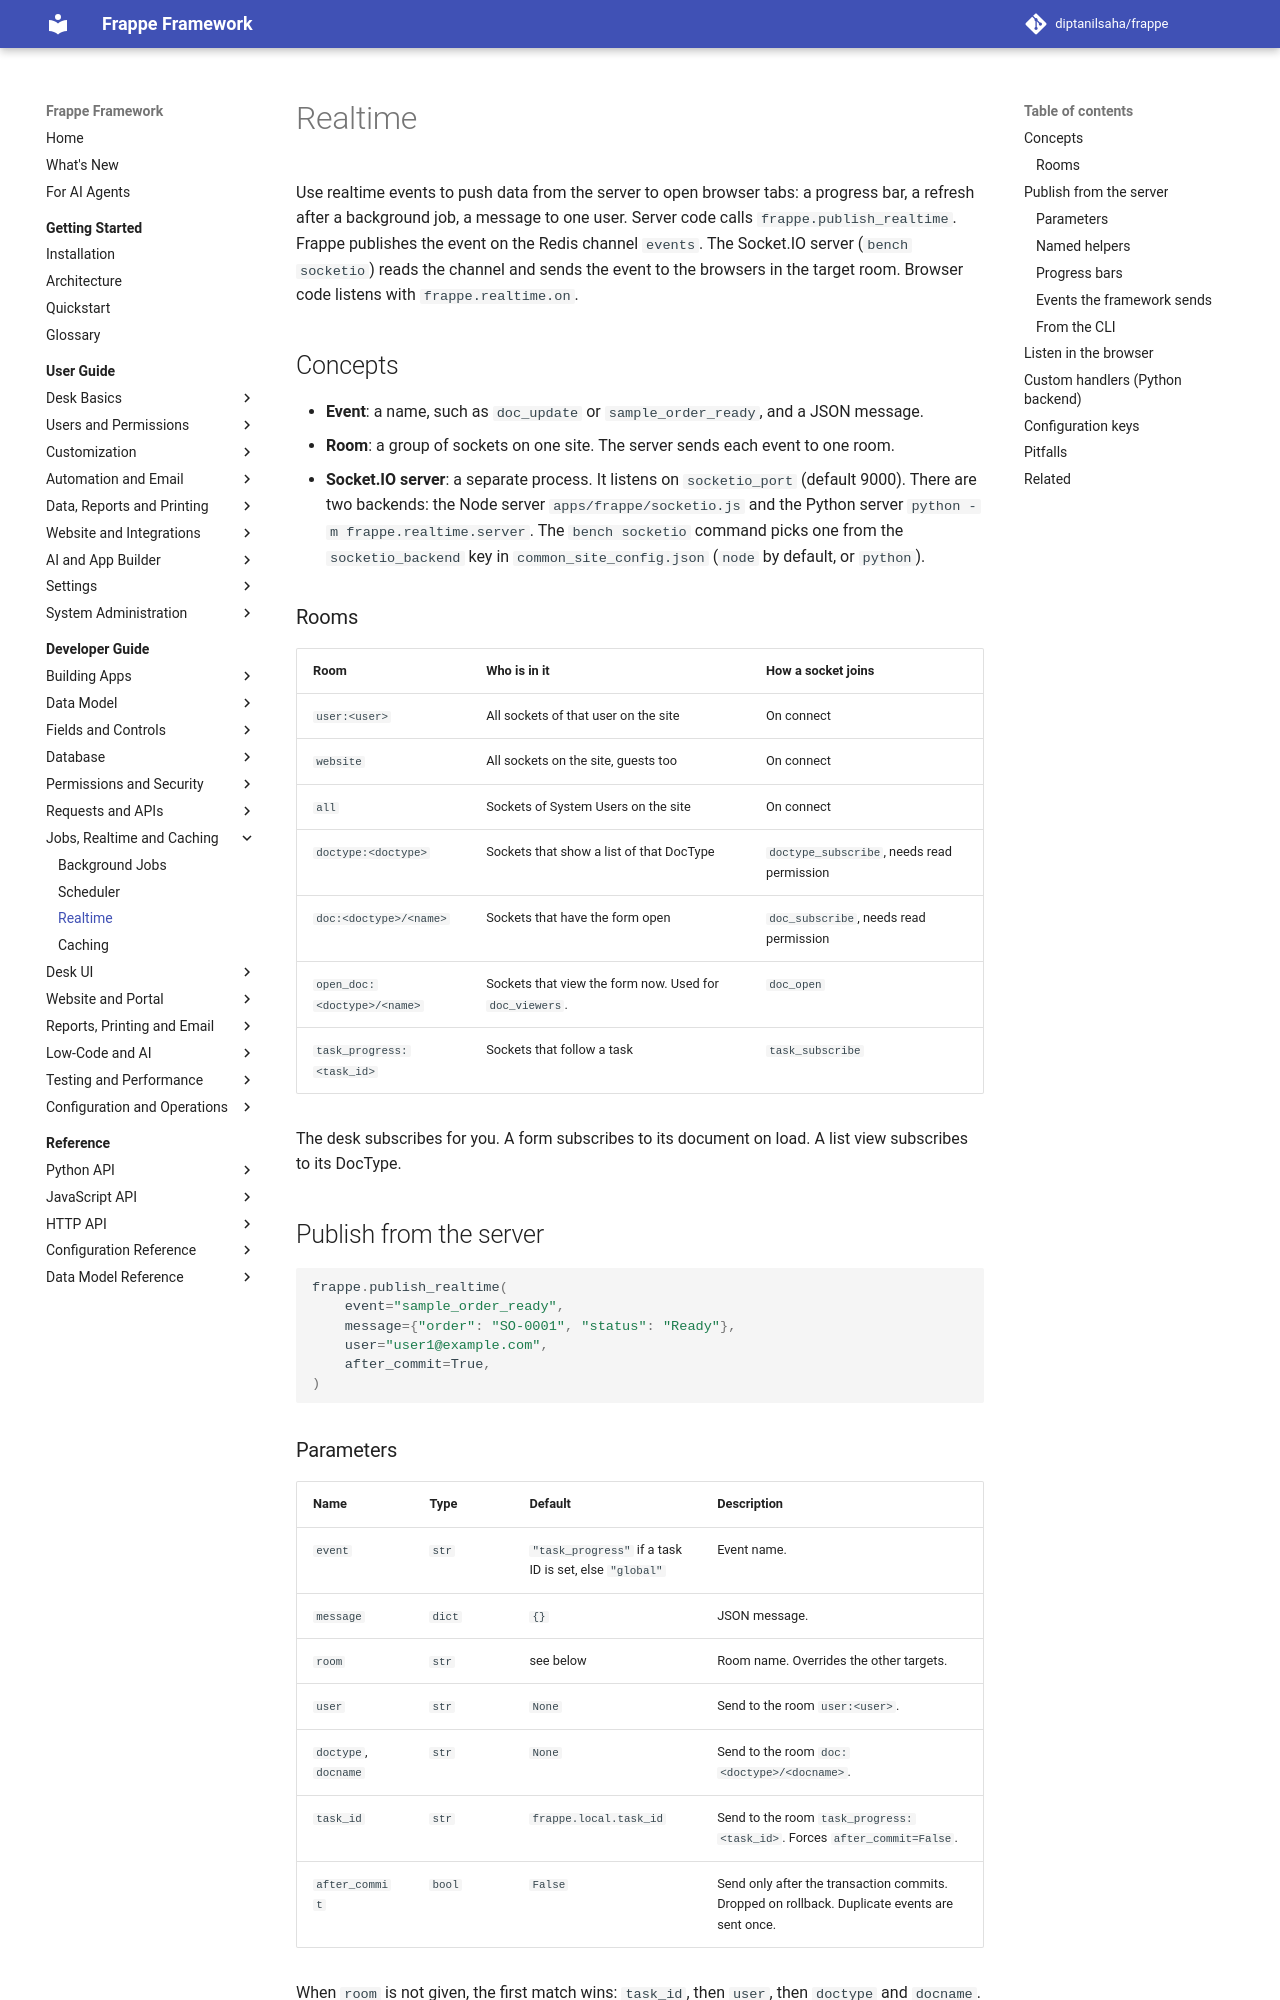

repository: diptanilsaha/frappe · page: v16/developer-guide/runtime/realtime/index.html · generator: mkdocs

---
title: Realtime
description: Push events from the server to browsers with publish_realtime, Socket.IO rooms and frappe.realtime.on, and add custom realtime handlers.
version: develop
sources:
  - frappe/realtime/__init__.py
  - frappe/realtime/README.md
  - frappe/realtime/handlers.py
  - frappe/realtime/config.py
  - frappe/realtime/server.py
  - frappe/public/js/frappe/socketio_client.js
  - frappe/model/document.py
  - frappe/commands/site.py
  - frappe/boot.py
---

# Realtime

Use realtime events to push data from the server to open browser tabs: a progress bar, a refresh after a background job, a message to one user. Server code calls `frappe.publish_realtime`. Frappe publishes the event on the Redis channel `events`. The Socket.IO server (`bench socketio`) reads the channel and sends the event to the browsers in the target room. Browser code listens with `frappe.realtime.on`.

## Concepts

- **Event**: a name, such as `doc_update` or `sample_order_ready`, and a JSON message.
- **Room**: a group of sockets on one site. The server sends each event to one room.
- **Socket.IO server**: a separate process. It listens on `socketio_port` (default 9000). There are two backends: the Node server `apps/frappe/socketio.js` and the Python server `python -m frappe.realtime.server`. The `bench socketio` command picks one from the `socketio_backend` key in `common_site_config.json` (`node` by default, or `python`).

### Rooms

| Room | Who is in it | How a socket joins |
|---|---|---|
| `user:<user>` | All sockets of that user on the site | On connect |
| `website` | All sockets on the site, guests too | On connect |
| `all` | Sockets of System Users on the site | On connect |
| `doctype:<doctype>` | Sockets that show a list of that DocType | `doctype_subscribe`, needs read permission |
| `doc:<doctype>/<name>` | Sockets that have the form open | `doc_subscribe`, needs read permission |
| `open_doc:<doctype>/<name>` | Sockets that view the form now. Used for `doc_viewers`. | `doc_open` |
| `task_progress:<task_id>` | Sockets that follow a task | `task_subscribe` |

The desk subscribes for you. A form subscribes to its document on load. A list view subscribes to its DocType.

## Publish from the server

```python
frappe.publish_realtime(
	event="sample_order_ready",
	message={"order": "SO-00001", "status": "Ready"},
	user="user1@example.com",
	after_commit=True,
)
```
